Run: headless pygame with SDL's dummy video driver; simulated clock (each Clock.tick advances the game by its frame time, no real sleeping); random seed 0; keys injected as events and as key.get_pressed() state; no mouse input.
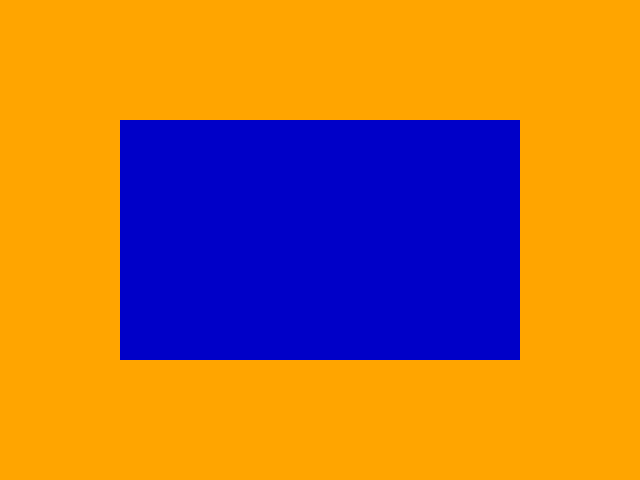
Frame 1 of 4 · flips 1–60 · no input
Frame 2 of 4 · flips 61–180 · tapped SPACE, RETURN · held RIGHT (→), D · screen unchanged from frame 1, image omitted
Frame 3 of 4 · flips 181–300 · held DOWN (↓), S · screen unchanged from frame 2, image omitted
Frame 4 of 4 · flips 301–420 · held LEFT (←), A, UP (↑), W · screen unchanged from frame 3, image omitted

The pygame program that drew these frames:

import pygame

#Pygame setup
pygame.init()
screen = pygame.display.set_mode((1280,720))
clock = pygame.time.Clock()
running = True

window = pygame.display.set_mode((640,480))

# Game
while running:
    
    for event in pygame.event.get():
        if event.type == pygame.QUIT:
            running = False

    
    # fill screen with color, wipes past frame away
    screen.fill("orange")

    # RENDER

    pygame.draw.rect(window,(0,0,200),(120,120,400,240))

    pygame.display.flip() # Refresh screen
    clock.tick(60) # limits FPS to 60

pygame.quit()
